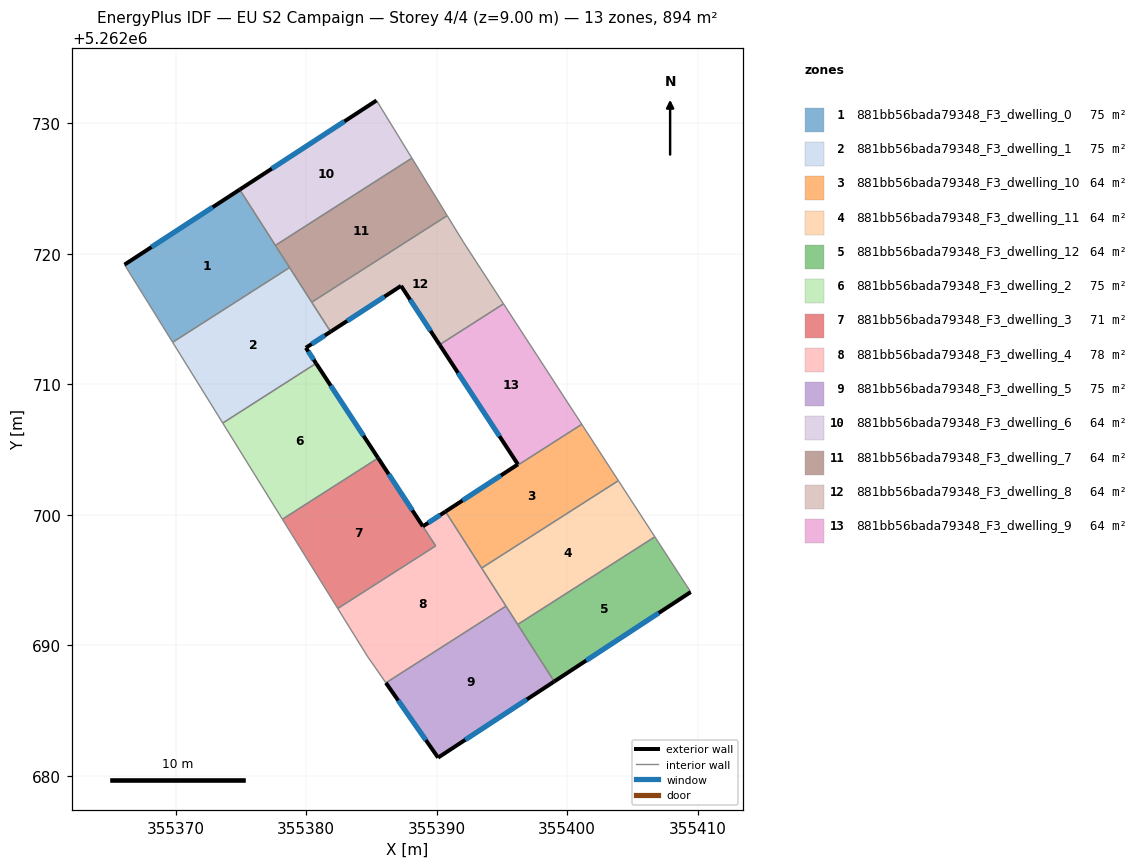
=== STOREY PLAN SPEC (per zone: floor XY polygon, exterior-wall plan segments, windows/doors) ===
zone 1: 881bb56bada79348_F3_dwelling_0  (74.5 m²)
  floor: (355374.92, 5262724.93) (355378.74, 5262718.95) (355369.78, 5262713.23) (355366.09, 5262719.18)
  exterior wall: (355374.92, 5262724.93) – (355366.09, 5262719.18)  [10.5 m]
    window: (355372.85, 5262723.58) – (355368.16, 5262720.53)  [8.9 m²]
  interior walls: 4
zone 2: 881bb56bada79348_F3_dwelling_1  (74.5 m²)
  floor: (355378.74, 5262718.95) (355381.88, 5262714.04) (355379.99, 5262712.81) (355380.77, 5262711.61) (355373.62, 5262707.04) (355369.78, 5262713.23)
  exterior wall: (355379.99, 5262712.81) – (355381.88, 5262714.04)  [2.3 m]
    window: (355380.43, 5262713.10) – (355381.43, 5262713.75)  [1.9 m²]
  exterior wall: (355380.77, 5262711.61) – (355379.99, 5262712.81)  [1.4 m]
    window: (355380.59, 5262711.89) – (355380.17, 5262712.53)  [1.2 m²]
  interior walls: 5
zone 3: 881bb56bada79348_F3_dwelling_10  (64.0 m²)
  floor: (355401.12, 5262706.94) (355403.93, 5262702.63) (355393.45, 5262695.93) (355390.68, 5262700.26) (355396.23, 5262703.88) (355396.26, 5262703.83)
  exterior wall: (355396.23, 5262703.88) – (355390.68, 5262700.26)  [6.6 m]
    window: (355394.93, 5262703.03) – (355391.99, 5262701.11)  [5.6 m²]
  interior walls: 5
zone 4: 881bb56bada79348_F3_dwelling_11  (63.9 m²)
  floor: (355403.93, 5262702.63) (355406.72, 5262698.33) (355396.22, 5262691.61) (355393.45, 5262695.93)
  interior walls: 5
zone 5: 881bb56bada79348_F3_dwelling_12  (63.9 m²)
  floor: (355406.72, 5262698.33) (355409.47, 5262694.10) (355399.01, 5262687.24) (355396.22, 5262691.61)
  exterior wall: (355399.01, 5262687.24) – (355409.47, 5262694.10)  [12.5 m]
    window: (355401.47, 5262688.85) – (355407.01, 5262692.49)  [10.6 m²]
  interior walls: 3
zone 6: 881bb56bada79348_F3_dwelling_2  (74.5 m²)
  floor: (355380.77, 5262711.61) (355385.52, 5262704.36) (355378.19, 5262699.67) (355373.62, 5262707.04)
  exterior wall: (355385.52, 5262704.36) – (355380.77, 5262711.61)  [8.7 m]
    window: (355384.41, 5262706.06) – (355381.89, 5262709.91)  [7.3 m²]
  interior walls: 3
zone 7: 881bb56bada79348_F3_dwelling_3  (70.8 m²)
  floor: (355385.52, 5262704.36) (355389.93, 5262697.63) (355382.43, 5262692.83) (355378.19, 5262699.67)
  exterior wall: (355388.95, 5262699.13) – (355385.52, 5262704.36)  [6.2 m]
    window: (355388.14, 5262700.36) – (355386.33, 5262703.13)  [5.3 m²]
  interior walls: 4
zone 8: 881bb56bada79348_F3_dwelling_4  (78.2 m²)
  floor: (355390.68, 5262700.26) (355395.32, 5262693.02) (355386.12, 5262687.14) (355384.69, 5262689.18) (355382.43, 5262692.83) (355389.93, 5262697.63) (355388.95, 5262699.13)
  exterior wall: (355390.68, 5262700.26) – (355388.95, 5262699.13)  [2.1 m]
    window: (355390.28, 5262700.00) – (355389.36, 5262699.39)  [1.7 m²]
  interior walls: 7
zone 9: 881bb56bada79348_F3_dwelling_5  (74.5 m²)
  floor: (355395.32, 5262693.02) (355399.01, 5262687.24) (355390.11, 5262681.41) (355386.12, 5262687.14)
  exterior wall: (355390.11, 5262681.41) – (355399.01, 5262687.24)  [10.6 m]
    window: (355392.20, 5262682.78) – (355396.92, 5262685.87)  [9.0 m²]
  exterior wall: (355386.12, 5262687.14) – (355390.11, 5262681.41)  [7.0 m]
    window: (355387.06, 5262685.79) – (355389.18, 5262682.75)  [5.9 m²]
  interior walls: 3
zone 10: 881bb56bada79348_F3_dwelling_6  (63.9 m²)
  floor: (355385.40, 5262731.75) (355388.11, 5262727.34) (355377.65, 5262720.65) (355374.92, 5262724.93)
  exterior wall: (355385.40, 5262731.75) – (355374.92, 5262724.93)  [12.5 m]
    window: (355382.94, 5262730.15) – (355377.38, 5262726.53)  [10.6 m²]
  interior walls: 3
zone 11: 881bb56bada79348_F3_dwelling_7  (63.9 m²)
  floor: (355388.11, 5262727.34) (355390.81, 5262722.93) (355380.43, 5262716.30) (355377.65, 5262720.65)
  interior walls: 5
zone 12: 881bb56bada79348_F3_dwelling_8  (63.9 m²)
  floor: (355392.05, 5262720.90) (355395.13, 5262716.17) (355390.23, 5262713.04) (355387.28, 5262717.55) (355381.88, 5262714.04) (355380.43, 5262716.30) (355390.81, 5262722.93)
  exterior wall: (355387.28, 5262717.55) – (355390.23, 5262713.04)  [5.4 m]
    window: (355387.97, 5262716.49) – (355389.54, 5262714.10)  [4.5 m²]
  exterior wall: (355381.88, 5262714.04) – (355387.28, 5262717.55)  [6.4 m]
    window: (355383.15, 5262714.86) – (355386.01, 5262716.73)  [5.4 m²]
  interior walls: 5
zone 13: 881bb56bada79348_F3_dwelling_9  (63.8 m²)
  floor: (355395.13, 5262716.17) (355401.12, 5262706.94) (355396.26, 5262703.83) (355396.23, 5262703.88) (355390.23, 5262713.04)
  exterior wall: (355390.23, 5262713.04) – (355396.23, 5262703.88)  [10.9 m]
    window: (355391.64, 5262710.89) – (355394.82, 5262706.03)  [9.2 m²]
  interior walls: 4

=== DERIVED (storey summary) ===
Building: EU S2 Campaign
Storey: 4 of 4  (floor level z = 9.00 m)
Storey gross floor area: 894.4 m²
Zones on this storey: 13
  - 881bb56bada79348_F3_dwelling_0: floor 74.5 m²; exterior wall 10.5 m (31.6 m²); 1 window(s) 8.9 m²; WWR 28.1%
  - 881bb56bada79348_F3_dwelling_1: floor 74.5 m²; exterior wall 3.7 m (11.1 m²); 2 window(s) 3.1 m²; WWR 28.1%
  - 881bb56bada79348_F3_dwelling_10: floor 64.0 m²; exterior wall 6.6 m (19.9 m²); 1 window(s) 5.6 m²; WWR 28.1%
  - 881bb56bada79348_F3_dwelling_11: floor 63.9 m²
  - 881bb56bada79348_F3_dwelling_12: floor 63.9 m²; exterior wall 12.5 m (37.5 m²); 1 window(s) 10.6 m²; WWR 28.1%
  - 881bb56bada79348_F3_dwelling_2: floor 74.5 m²; exterior wall 8.7 m (26.0 m²); 1 window(s) 7.3 m²; WWR 28.1%
  - 881bb56bada79348_F3_dwelling_3: floor 70.8 m²; exterior wall 6.2 m (18.7 m²); 1 window(s) 5.3 m²; WWR 28.1%
  - 881bb56bada79348_F3_dwelling_4: floor 78.2 m²; exterior wall 2.1 m (6.2 m²); 1 window(s) 1.7 m²; WWR 28.1%
  - 881bb56bada79348_F3_dwelling_5: floor 74.5 m²; exterior wall 17.6 m (52.9 m²); 2 window(s) 14.9 m²; WWR 28.1%
  - 881bb56bada79348_F3_dwelling_6: floor 63.9 m²; exterior wall 12.5 m (37.5 m²); 1 window(s) 10.6 m²; WWR 28.1%
  - 881bb56bada79348_F3_dwelling_7: floor 63.9 m²
  - 881bb56bada79348_F3_dwelling_8: floor 63.9 m²; exterior wall 11.8 m (35.5 m²); 2 window(s) 10.0 m²; WWR 28.1%
  - 881bb56bada79348_F3_dwelling_9: floor 63.8 m²; exterior wall 10.9 m (32.8 m²); 1 window(s) 9.2 m²; WWR 28.1%
Zone adjacency (shared interzone walls):
  - 881bb56bada79348_F3_dwelling_0 ↔ 881bb56bada79348_F3_dwelling_1
  - 881bb56bada79348_F3_dwelling_0 ↔ 881bb56bada79348_F3_dwelling_6
  - 881bb56bada79348_F3_dwelling_0 ↔ 881bb56bada79348_F3_dwelling_7
  - 881bb56bada79348_F3_dwelling_1 ↔ 881bb56bada79348_F3_dwelling_2
  - 881bb56bada79348_F3_dwelling_1 ↔ 881bb56bada79348_F3_dwelling_7
  - 881bb56bada79348_F3_dwelling_1 ↔ 881bb56bada79348_F3_dwelling_8
  - 881bb56bada79348_F3_dwelling_10 ↔ 881bb56bada79348_F3_dwelling_11
  - 881bb56bada79348_F3_dwelling_10 ↔ 881bb56bada79348_F3_dwelling_4
  - 881bb56bada79348_F3_dwelling_10 ↔ 881bb56bada79348_F3_dwelling_9
  - 881bb56bada79348_F3_dwelling_11 ↔ 881bb56bada79348_F3_dwelling_12
  - 881bb56bada79348_F3_dwelling_11 ↔ 881bb56bada79348_F3_dwelling_4
  - 881bb56bada79348_F3_dwelling_11 ↔ 881bb56bada79348_F3_dwelling_5
  - 881bb56bada79348_F3_dwelling_12 ↔ 881bb56bada79348_F3_dwelling_5
  - 881bb56bada79348_F3_dwelling_2 ↔ 881bb56bada79348_F3_dwelling_3
  - 881bb56bada79348_F3_dwelling_3 ↔ 881bb56bada79348_F3_dwelling_4
  - 881bb56bada79348_F3_dwelling_4 ↔ 881bb56bada79348_F3_dwelling_5
  - 881bb56bada79348_F3_dwelling_6 ↔ 881bb56bada79348_F3_dwelling_7
  - 881bb56bada79348_F3_dwelling_7 ↔ 881bb56bada79348_F3_dwelling_8
  - 881bb56bada79348_F3_dwelling_8 ↔ 881bb56bada79348_F3_dwelling_9